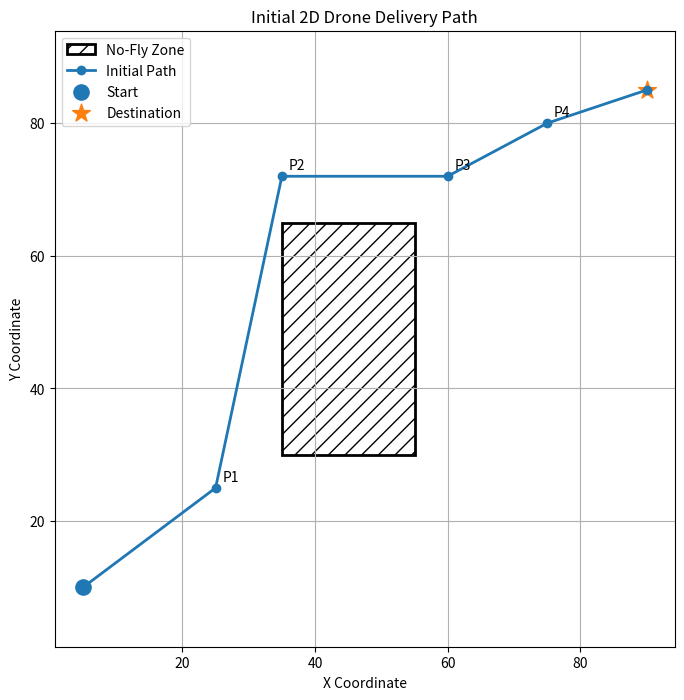

This chart was generated by the following Python code:
import numpy as np
import matplotlib.pyplot as plt

# -----------------------------
# Environment
# -----------------------------
ENV_MIN = 0
ENV_MAX = 100

# Fixed points
start = np.array([5, 10])
destination = np.array([90, 85])

# -----------------------------
# No-Fly Zone
# -----------------------------
nfz_x_min = 35
nfz_x_max = 55
nfz_y_min = 30
nfz_y_max = 65

# -----------------------------
# Initial waypoints
# -----------------------------
P1 = np.array([25, 25])
P2 = np.array([35, 72])
P3 = np.array([60, 72])
P4 = np.array([75, 80])

# Complete initial path
path = np.array([
    start,
    P1,
    P2,
    P3,
    P4,
    destination
])

# -----------------------------
# Visualization
# -----------------------------
plt.figure(figsize=(8, 8))

# No-Fly Zone
no_fly_zone = plt.Rectangle(
    (nfz_x_min, nfz_y_min),
    nfz_x_max - nfz_x_min,
    nfz_y_max - nfz_y_min,
    fill=False,
    hatch="//",
    linewidth=2,
    label="No-Fly Zone"
)

plt.gca().add_patch(no_fly_zone)

# Initial path
plt.plot(
    path[:, 0],
    path[:, 1],
    marker="o",
    linewidth=2,
    label="Initial Path"
)

# Start
plt.scatter(
    start[0],
    start[1],
    s=120,
    marker="o",
    label="Start"
)

# Destination
plt.scatter(
    destination[0],
    destination[1],
    s=180,
    marker="*",
    label="Destination"
)

# Label intermediate waypoints
for i, point in enumerate(path[1:-1], start=1):
    plt.text(
        point[0] + 1,
        point[1] + 1,
        f"P{i}"
    )

# Environment limits
plt.xlim(ENV_MIN, ENV_MAX)
plt.ylim(ENV_MIN, ENV_MAX)

plt.xlabel("X Coordinate")
plt.ylabel("Y Coordinate")

plt.title("Initial 2D Drone Delivery Path")

plt.grid(True)
plt.legend()
plt.axis("equal")

plt.show()
